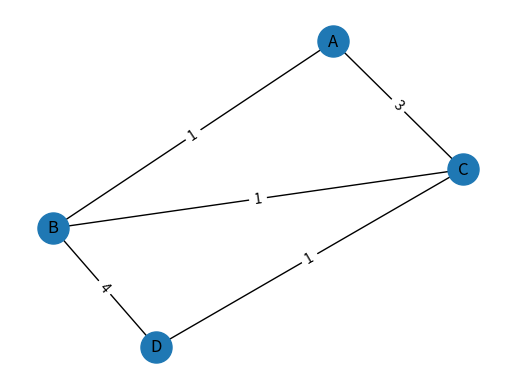

Write Python code to recreate this figure.
import heapq
import networkx as nx
import matplotlib.pyplot as plt

class Graph:
    def __init__(self):
        self.edges = {}

    def add_node(self, value):
        if value not in self.edges:
            self.edges[value] = []

    def add_edge(self, from_node, to_node, weight):
        self.edges[from_node].append((to_node, weight))
        self.edges[to_node].append((from_node, weight))

    def dijkstra(self, initial):
        visited = {node: False for node in self.edges}
        distances = {node: float('infinity') for node in self.edges}
        distances[initial] = 0
        queue = [(0, initial)]

        while queue:
            current_distance, current_node = heapq.heappop(queue)

            if visited[current_node]:
                continue

            visited[current_node] = True

            for neighbor, weight in self.edges[current_node]:
                distance = current_distance + weight

                if distance < distances[neighbor]:
                    distances[neighbor] = distance
                    heapq.heappush(queue, (distance, neighbor))

        return distances

def visualize_graph(graph):
    G = nx.Graph()
    for node, edges in graph.edges.items():
        for neighbor, weight in edges:
            G.add_edge(node, neighbor, weight=weight)

    pos = nx.spring_layout(G)  # Layout for node positioning

    # Draw nodes and edges
    nx.draw_networkx_nodes(G, pos, node_size=500)
    nx.draw_networkx_labels(G, pos)
    nx.draw_networkx_edges(G, pos, edgelist=G.edges(), width=1)

    # Draw edge labels
    edge_labels = {(node, neighbor): weight for node, edges in graph.edges.items() for neighbor, weight in edges}
    nx.draw_networkx_edge_labels(G, pos, edge_labels=edge_labels, font_size=10)

    plt.axis('off')
    plt.show()

# Example usage:
if __name__ == "__main__":
    graph = Graph()
    graph.add_node("A")
    graph.add_node("B")
    graph.add_node("C")
    graph.add_node("D")
    graph.add_edge("A", "B", 1)
    graph.add_edge("A", "C", 3)
    graph.add_edge("B", "C", 1)
    graph.add_edge("B", "D", 4)
    graph.add_edge("C", "D", 1)

    visualize_graph(graph)

    start_node = "A"
    distances = graph.dijkstra(start_node)
    print("Shortest distances from node", start_node)
    for node, distance in distances.items():
        print(node, ":", distance)
